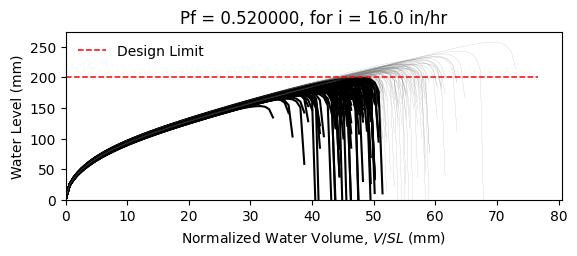

The data file committed next to this chart (first rows):
W10X15, L = 360.0 in, slope = 0.020833333333333332 in/in, dead load = 6.944444444444444e-05 kip/in…
zwlim AISC Appendix 2, zwlim DAMP, zwlim Proposed for ASCE 7, zwlim Neglect Ponding, dhnom Denver, dhnom New York, dhnom New Orleans, dh Denver, dh New York, dh New Orleans, dmax
6.464, 5.286, 5.892, 8.509, 0.6239, 0.6239, 0.6239, 3.212, 3.212, 3.212, 8.173, Safe, 
6.464, 5.286, 5.892, 8.509, 0.6239, 0.6239, 0.6239, 3.212, 3.212, 3.212, 7.436, Fail, 
6.464, 5.286, 5.892, 8.509, 0.6239, 0.6239, 0.6239, 3.212, 3.212, 3.212, 7.396, Fail, 
6.464, 5.286, 5.892, 8.509, 0.6239, 0.6239, 0.6239, 3.212, 3.212, 3.212, 8.513, Safe, 
6.464, 5.286, 5.892, 8.509, 0.6239, 0.6239, 0.6239, 3.212, 3.212, 3.212, 6.847, Fail, 
6.464, 5.286, 5.892, 8.509, 0.6239, 0.6239, 0.6239, 3.212, 3.212, 3.212, 10.13, Safe, 
6.464, 5.286, 5.892, 8.509, 0.6239, 0.6239, 0.6239, 3.212, 3.212, 3.212, 7.81, Fail, 
6.464, 5.286, 5.892, 8.509, 0.6239, 0.6239, 0.6239, 3.212, 3.212, 3.212, 7.183, Fail, 
6.464, 5.286, 5.892, 8.509, 0.6239, 0.6239, 0.6239, 3.212, 3.212, 3.212, 8.204, Safe, 
6.464, 5.286, 5.892, 8.509, 0.6239, 0.6239, 0.6239, 3.212, 3.212, 3.212, 7.698, Fail, 
6.464, 5.286, 5.892, 8.509, 0.6239, 0.6239, 0.6239, 3.212, 3.212, 3.212, 6.697, Fail, 
6.464, 5.286, 5.892, 8.509, 0.6239, 0.6239, 0.6239, 3.212, 3.212, 3.212, 6.571, Fail, 
6.464, 5.286, 5.892, 8.509, 0.6239, 0.6239, 0.6239, 3.212, 3.212, 3.212, 8.483, Safe, 
6.464, 5.286, 5.892, 8.509, 0.6239, 0.6239, 0.6239, 3.212, 3.212, 3.212, 7.356, Fail, 
6.464, 5.286, 5.892, 8.509, 0.6239, 0.6239, 0.6239, 3.212, 3.212, 3.212, 8.271, Safe, 
6.464, 5.286, 5.892, 8.509, 0.6239, 0.6239, 0.6239, 3.212, 3.212, 3.212, 7.714, Fail, 
6.464, 5.286, 5.892, 8.509, 0.6239, 0.6239, 0.6239, 3.212, 3.212, 3.212, 7.937, Safe, 
6.464, 5.286, 5.892, 8.509, 0.6239, 0.6239, 0.6239, 3.212, 3.212, 3.212, 8.722, Safe, 
6.464, 5.286, 5.892, 8.509, 0.6239, 0.6239, 0.6239, 3.212, 3.212, 3.212, 7.269, Fail, 
6.464, 5.286, 5.892, 8.509, 0.6239, 0.6239, 0.6239, 3.212, 3.212, 3.212, 7.716, Fail, 
6.464, 5.286, 5.892, 8.509, 0.6239, 0.6239, 0.6239, 3.212, 3.212, 3.212, 7.09, Fail, 
6.464, 5.286, 5.892, 8.509, 0.6239, 0.6239, 0.6239, 3.212, 3.212, 3.212, 8.331, Safe, 
6.464, 5.286, 5.892, 8.509, 0.6239, 0.6239, 0.6239, 3.212, 3.212, 3.212, 8.168, Safe, 
6.464, 5.286, 5.892, 8.509, 0.6239, 0.6239, 0.6239, 3.212, 3.212, 3.212, 7.817, Fail, 
6.464, 5.286, 5.892, 8.509, 0.6239, 0.6239, 0.6239, 3.212, 3.212, 3.212, 7.667, Fail, 
6.464, 5.286, 5.892, 8.509, 0.6239, 0.6239, 0.6239, 3.212, 3.212, 3.212, 6.837, Fail, 
6.464, 5.286, 5.892, 8.509, 0.6239, 0.6239, 0.6239, 3.212, 3.212, 3.212, 8.262, Safe, 
6.464, 5.286, 5.892, 8.509, 0.6239, 0.6239, 0.6239, 3.212, 3.212, 3.212, 7.76, Fail, 
6.464, 5.286, 5.892, 8.509, 0.6239, 0.6239, 0.6239, 3.212, 3.212, 3.212, 7.307, Fail, 
6.464, 5.286, 5.892, 8.509, 0.6239, 0.6239, 0.6239, 3.212, 3.212, 3.212, 8.678, Safe, 
6.464, 5.286, 5.892, 8.509, 0.6239, 0.6239, 0.6239, 3.212, 3.212, 3.212, 8.251, Safe, 
6.464, 5.286, 5.892, 8.509, 0.6239, 0.6239, 0.6239, 3.212, 3.212, 3.212, 8.049, Safe, 
6.464, 5.286, 5.892, 8.509, 0.6239, 0.6239, 0.6239, 3.212, 3.212, 3.212, 7.437, Fail, 
6.464, 5.286, 5.892, 8.509, 0.6239, 0.6239, 0.6239, 3.212, 3.212, 3.212, 8.691, Safe, 
6.464, 5.286, 5.892, 8.509, 0.6239, 0.6239, 0.6239, 3.212, 3.212, 3.212, 8.261, Safe, 
6.464, 5.286, 5.892, 8.509, 0.6239, 0.6239, 0.6239, 3.212, 3.212, 3.212, 7.252, Fail, 
6.464, 5.286, 5.892, 8.509, 0.6239, 0.6239, 0.6239, 3.212, 3.212, 3.212, 7.89, Safe, 
6.464, 5.286, 5.892, 8.509, 0.6239, 0.6239, 0.6239, 3.212, 3.212, 3.212, 8.264, Safe, 
6.464, 5.286, 5.892, 8.509, 0.6239, 0.6239, 0.6239, 3.212, 3.212, 3.212, 8.618, Safe, 
6.464, 5.286, 5.892, 8.509, 0.6239, 0.6239, 0.6239, 3.212, 3.212, 3.212, 6.768, Fail, 
6.464, 5.286, 5.892, 8.509, 0.6239, 0.6239, 0.6239, 3.212, 3.212, 3.212, 8.949, Safe, 
6.464, 5.286, 5.892, 8.509, 0.6239, 0.6239, 0.6239, 3.212, 3.212, 3.212, 7.578, Fail, 
6.464, 5.286, 5.892, 8.509, 0.6239, 0.6239, 0.6239, 3.212, 3.212, 3.212, 7.639, Fail, 
6.464, 5.286, 5.892, 8.509, 0.6239, 0.6239, 0.6239, 3.212, 3.212, 3.212, 7.799, Fail, 
6.464, 5.286, 5.892, 8.509, 0.6239, 0.6239, 0.6239, 3.212, 3.212, 3.212, 8.51, Safe, 
6.464, 5.286, 5.892, 8.509, 0.6239, 0.6239, 0.6239, 3.212, 3.212, 3.212, 6.959, Fail, 
6.464, 5.286, 5.892, 8.509, 0.6239, 0.6239, 0.6239, 3.212, 3.212, 3.212, 7.956, Safe, 
6.464, 5.286, 5.892, 8.509, 0.6239, 0.6239, 0.6239, 3.212, 3.212, 3.212, 7.239, Fail, 
6.464, 5.286, 5.892, 8.509, 0.6239, 0.6239, 0.6239, 3.212, 3.212, 3.212, 7.893, Safe, 
6.464, 5.286, 5.892, 8.509, 0.6239, 0.6239, 0.6239, 3.212, 3.212, 3.212, 7.237, Fail, 
6.464, 5.286, 5.892, 8.509, 0.6239, 0.6239, 0.6239, 3.212, 3.212, 3.212, 8.267, Safe, 
6.464, 5.286, 5.892, 8.509, 0.6239, 0.6239, 0.6239, 3.212, 3.212, 3.212, 6.482, Fail, 
6.464, 5.286, 5.892, 8.509, 0.6239, 0.6239, 0.6239, 3.212, 3.212, 3.212, 7.973, Safe, 
6.464, 5.286, 5.892, 8.509, 0.6239, 0.6239, 0.6239, 3.212, 3.212, 3.212, 7.435, Fail, 
6.464, 5.286, 5.892, 8.509, 0.6239, 0.6239, 0.6239, 3.212, 3.212, 3.212, 8.891, Safe, 
6.464, 5.286, 5.892, 8.509, 0.6239, 0.6239, 0.6239, 3.212, 3.212, 3.212, 7.137, Fail, 
6.464, 5.286, 5.892, 8.509, 0.6239, 0.6239, 0.6239, 3.212, 3.212, 3.212, 7.687, Fail, 
6.464, 5.286, 5.892, 8.509, 0.6239, 0.6239, 0.6239, 3.212, 3.212, 3.212, 7.246, Fail, 
6.464, 5.286, 5.892, 8.509, 0.6239, 0.6239, 0.6239, 3.212, 3.212, 3.212, 6.955, Fail, 
... 142 more rows
